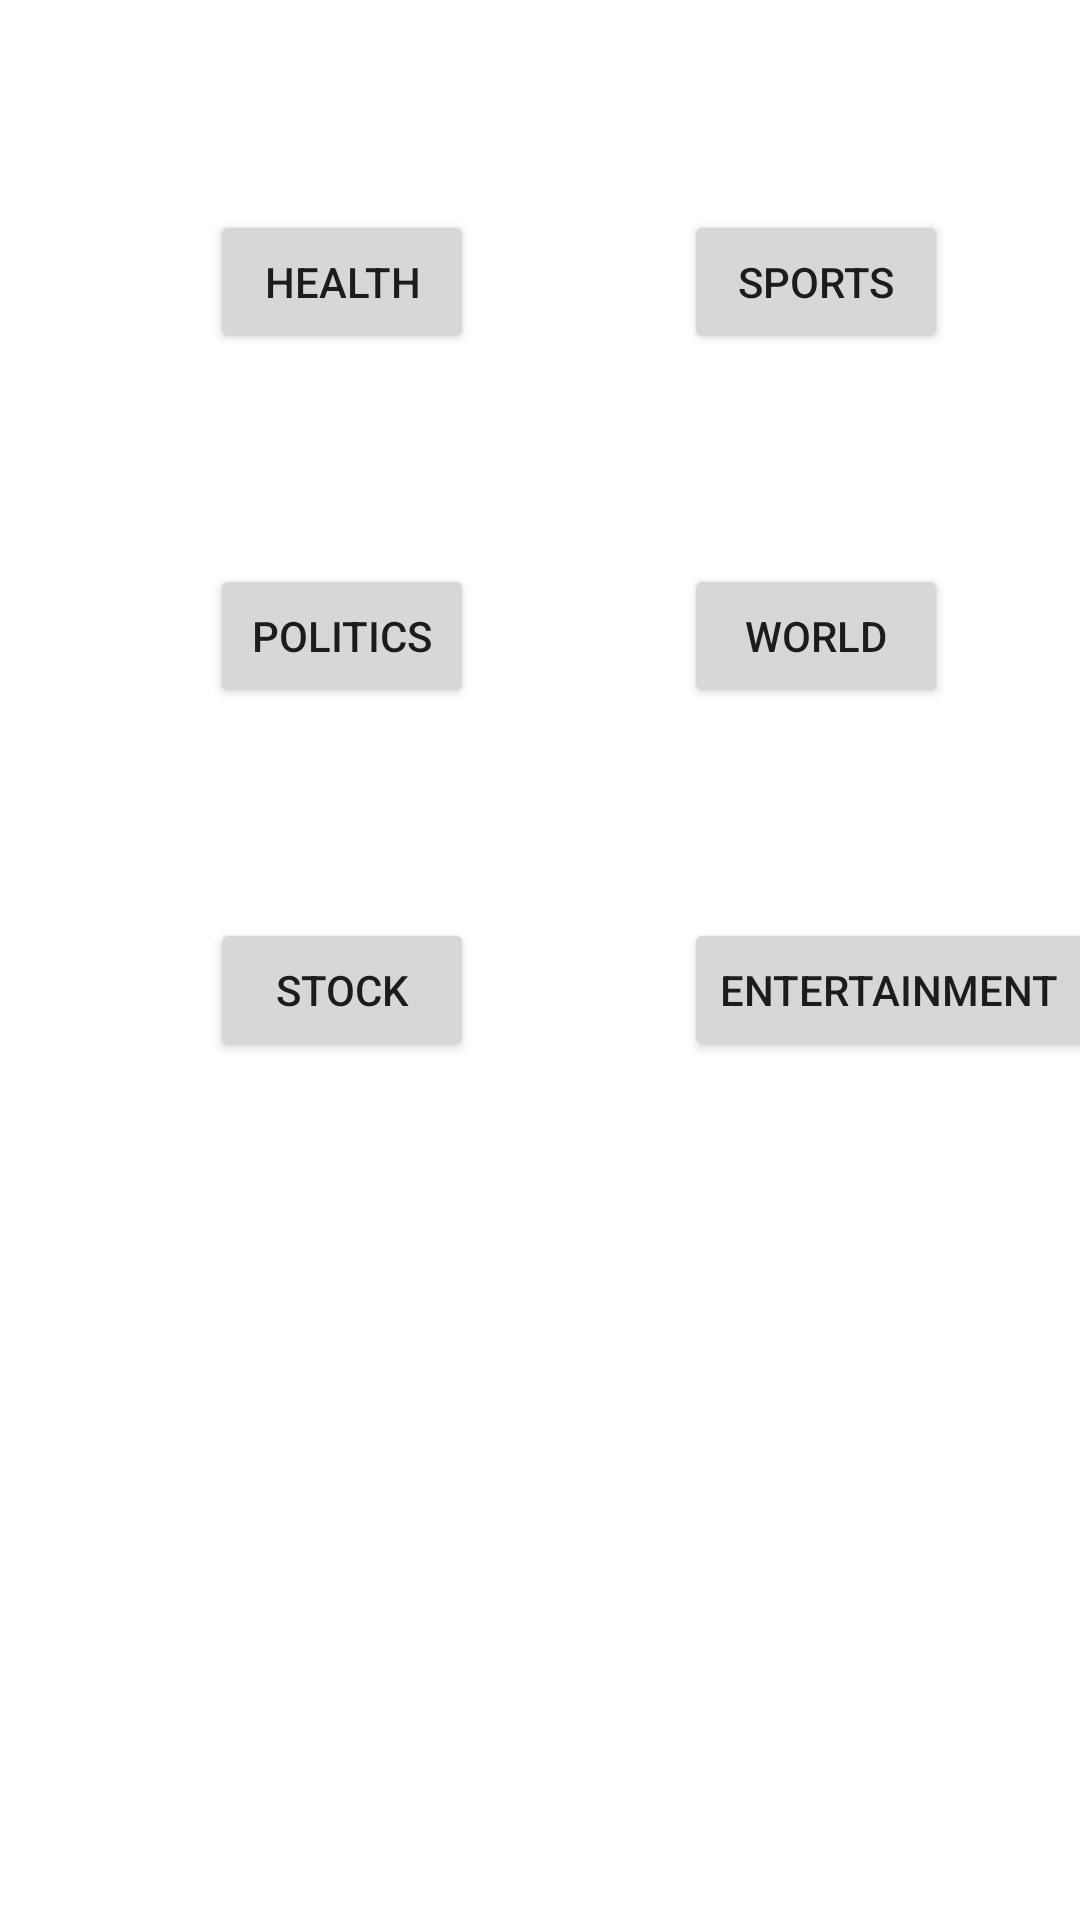

The Android layout XML behind this screen, and the referenced resources:
<!-- AndroidManifest.xml: application theme Theme.NewsEveryday -->
<!-- res/layout/fragment_category.xml -->
<?xml version="1.0" encoding="utf-8"?>
<androidx.constraintlayout.widget.ConstraintLayout xmlns:android="http://schemas.android.com/apk/res/android"
    xmlns:app="http://schemas.android.com/apk/res-auto"
    xmlns:tools="http://schemas.android.com/tools"
    android:layout_width="match_parent"
    android:layout_height="match_parent"
    tools:context=".ui.category.CategoryFragment">


    <Button
        android:id="@+id/health_button"
        android:layout_width="wrap_content"
        android:layout_height="wrap_content"
        android:text="Health"
        app:layout_constraintTop_toTopOf="parent"
        app:layout_constraintStart_toStartOf="parent"
        android:layout_marginTop="70dp"
        android:layout_marginStart="70dp"
         />

    <Button
        android:id="@+id/sports_button"
        android:layout_width="wrap_content"
        android:layout_height="wrap_content"
        android:text="Sports"
        app:layout_constraintStart_toEndOf="@+id/health_button"
        app:layout_constraintTop_toTopOf="parent"
        android:layout_marginTop="70dp"
        android:layout_marginStart="70dp"/>

    <Button
        android:id="@+id/politics_button"
        android:layout_width="wrap_content"
        android:layout_height="wrap_content"
        android:text="Politics"
        app:layout_constraintTop_toBottomOf="@+id/health_button"
        app:layout_constraintStart_toStartOf="parent"
        android:layout_marginTop="70dp"
        android:layout_marginStart="70dp" />

    <Button
        android:id="@+id/world_button"
        android:layout_width="wrap_content"
        android:layout_height="wrap_content"
        android:text="World"
        app:layout_constraintTop_toBottomOf="@+id/sports_button"
        app:layout_constraintStart_toEndOf="@+id/politics_button"
        android:layout_marginTop="70dp"
        android:layout_marginStart="70dp"/>

    <Button
        android:id="@+id/stock_button"
        android:layout_width="wrap_content"
        android:layout_height="wrap_content"
        android:text="Stock"
        app:layout_constraintTop_toBottomOf="@+id/politics_button"
        app:layout_constraintStart_toStartOf="parent"
        android:layout_marginTop="70dp"
        android:layout_marginStart="70dp"/>

    <Button
        android:id="@+id/entertainment_button"
        android:layout_width="wrap_content"
        android:layout_height="wrap_content"
        android:text="Entertainment"
        android:layout_marginTop="70dp"
        android:layout_marginStart="70dp"
        app:layout_constraintStart_toEndOf="@id/stock_button"
        app:layout_constraintTop_toBottomOf="@id/world_button"/>

    <androidx.constraintlayout.widget.Barrier
        android:layout_width="50dp"
        android:layout_height="50dp"
        app:barrierDirection="top"
        app:layout_constraintTop_toBottomOf="@id/entertainment_button"
        app:layout_constraintStart_toStartOf="parent"/>
</androidx.constraintlayout.widget.ConstraintLayout>
<!-- resources referenced by this layout -->
<resources>
  <style name="Theme.NewsEveryday" parent="Theme.MaterialComponents.DayNight.DarkActionBar">
          
          <item name="colorPrimary">@color/purple_500</item>
          <item name="colorPrimaryVariant">@color/purple_700</item>
          <item name="colorOnPrimary">@color/white</item>
          
          <item name="colorSecondary">@color/teal_200</item>
          <item name="colorSecondaryVariant">@color/teal_700</item>
          <item name="colorOnSecondary">@color/black</item>
          
          <item name="android:statusBarColor" tools:targetApi="l">?attr/colorPrimaryVariant</item>
          
      </style>
  <!-- not gathered from this repository: default colours our renderer supplied (Android Studio template values) -->
  <color name="purple_500">#FF6200EE</color>
  <color name="purple_700">#FF3700B3</color>
  <color name="teal_200">#FF03DAC5</color>
  <color name="teal_700">#FF018786</color>
  <color name="black">#FF000000</color>
  <color name="white">#FFFFFFFF</color>
</resources>
